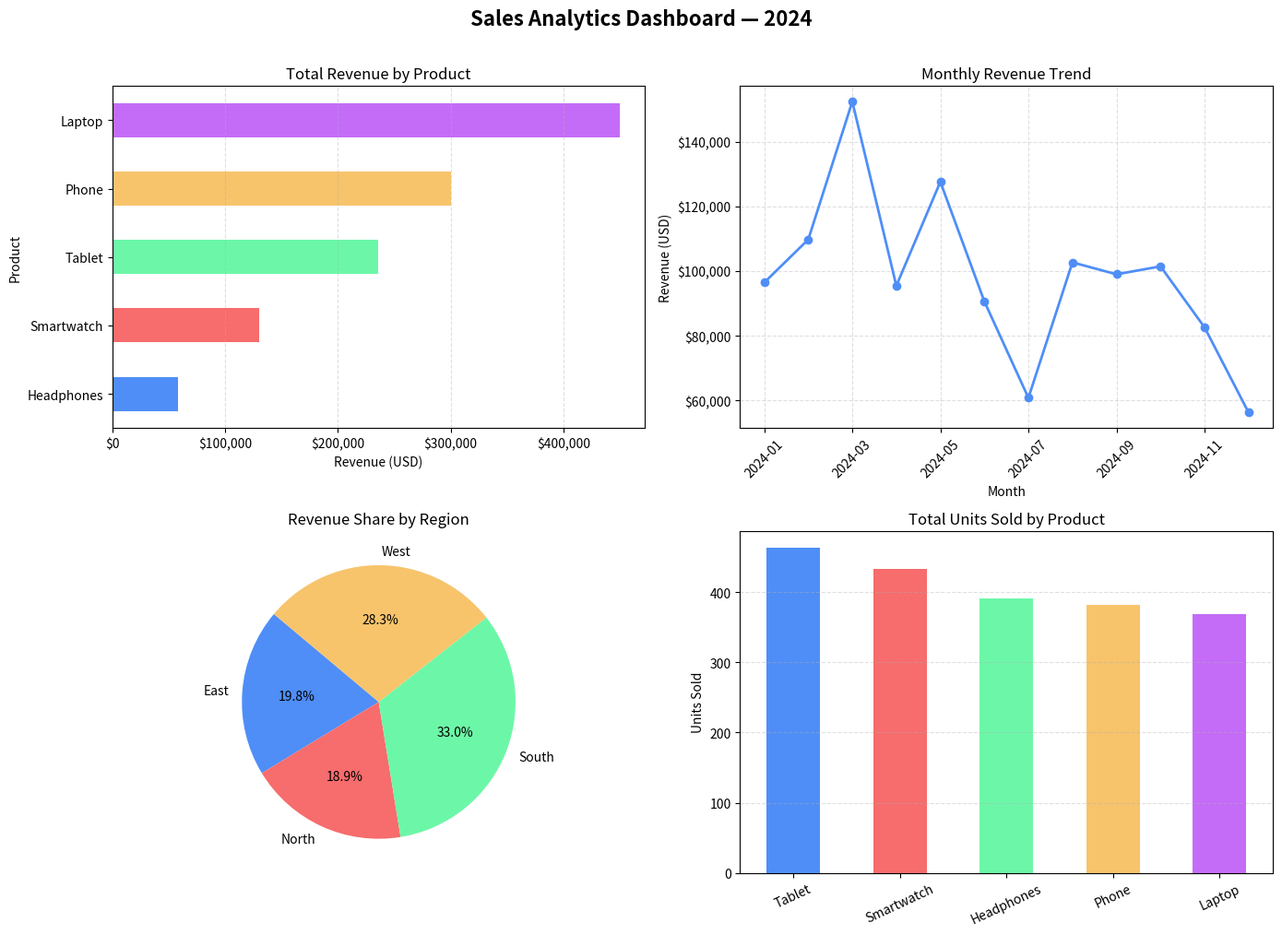

Generate this figure with matplotlib:
import pandas as pd
import numpy as np
import matplotlib.pyplot as plt
import matplotlib.ticker as mticker
from datetime import datetime, timedelta
import random
 
# ── 1. Generate Sample Data ──────────────────────────────────────────────────
random.seed(42)
np.random.seed(42)
 
products   = ["Laptop", "Phone", "Tablet", "Headphones", "Smartwatch"]
regions    = ["North", "South", "East", "West"]
start_date = datetime(2024, 1, 1)
 
rows = []
for i in range(200):
    product  = random.choice(products)
    region   = random.choice(regions)
    date     = start_date + timedelta(days=random.randint(0, 364))
    qty      = random.randint(1, 20)
    price    = {"Laptop": 1200, "Phone": 800, "Tablet": 500,
                "Headphones": 150, "Smartwatch": 300}[product]
    revenue  = qty * price * round(random.uniform(0.85, 1.15), 2)
    rows.append([date, product, region, qty, round(revenue, 2)])
 
df = pd.DataFrame(rows, columns=["Date", "Product", "Region", "Quantity", "Revenue"])
df["Month"] = df["Date"].dt.to_period("M").astype(str)
 
print("=" * 55)
print("  SALES ANALYTICS REPORT")
print("=" * 55)
 
# ── 2. Basic Summary ─────────────────────────────────────────────────────────
print("\n📊 Dataset Overview")
print(f"   Records  : {len(df)}")
print(f"   Date Range: {df['Date'].min().date()} → {df['Date'].max().date()}")
print(f"   Products : {df['Product'].nunique()}")
print(f"   Regions  : {df['Region'].nunique()}")
 
print("\n📋 First 5 Rows")
print(df.head().to_string(index=False))
 
print("\n📈 Descriptive Statistics")
print(df[["Quantity", "Revenue"]].describe().round(2))
 
# ── 3. Aggregations ──────────────────────────────────────────────────────────
print("\n💰 Revenue by Product (sorted)")
rev_product = (df.groupby("Product")["Revenue"]
                 .sum()
                 .sort_values(ascending=False)
                 .reset_index())
rev_product.columns = ["Product", "Total Revenue"]
rev_product["Total Revenue"] = rev_product["Total Revenue"].map("${:,.0f}".format)
print(rev_product.to_string(index=False))
 
print("\n🌍 Revenue by Region")
rev_region = (df.groupby("Region")["Revenue"]
                .agg(["sum", "mean", "count"])
                .rename(columns={"sum": "Total", "mean": "Avg per Sale", "count": "Sales"})
                .sort_values("Total", ascending=False))
print(rev_region.round(2))
 
print("\n📅 Monthly Revenue Trend (Jan–Dec 2024)")
monthly = df.groupby("Month")["Revenue"].sum().reset_index()
for _, row in monthly.iterrows():
    bar = "█" * int(row["Revenue"] / 3000)
    print(f"   {row['Month']}  {bar}  ${row['Revenue']:,.0f}")
 
# ── 4. Advanced Analytics ────────────────────────────────────────────────────
print("\n🔝 Top 5 Best-Selling Days")
top_days = (df.groupby("Date")["Revenue"]
              .sum()
              .sort_values(ascending=False)
              .head(5)
              .reset_index())
top_days["Revenue"] = top_days["Revenue"].map("${:,.0f}".format)
print(top_days.to_string(index=False))
 
print("\n📦 Quantity Sold by Product")
qty_product = df.groupby("Product")["Quantity"].sum().sort_values(ascending=False)
print(qty_product)
 
print("\n📊 Revenue Correlation Matrix")
pivot = df.pivot_table(values="Revenue", index="Region", columns="Product", aggfunc="sum").fillna(0)
print(pivot.round(0).astype(int))
 
# ── 5. Visualizations ────────────────────────────────────────────────────────
fig, axes = plt.subplots(2, 2, figsize=(14, 10))
fig.suptitle("Sales Analytics Dashboard — 2024", fontsize=16, fontweight="bold", y=1.01)
 
colors = ["#4F8EF7", "#F76C6C", "#6CF7A8", "#F7C46C", "#C46CF7"]
 
# Plot 1 – Revenue by Product (bar)
ax1 = axes[0, 0]
rp = df.groupby("Product")["Revenue"].sum().sort_values()
rp.plot(kind="barh", ax=ax1, color=colors)
ax1.set_title("Total Revenue by Product")
ax1.set_xlabel("Revenue (USD)")
ax1.xaxis.set_major_formatter(mticker.FuncFormatter(lambda x, _: f"${x:,.0f}"))
ax1.grid(axis="x", linestyle="--", alpha=0.4)
 
# Plot 2 – Monthly Revenue Trend (line)
ax2 = axes[0, 1]
monthly_sorted = df.groupby("Month")["Revenue"].sum()
monthly_sorted.plot(kind="line", ax=ax2, marker="o", color="#4F8EF7", linewidth=2)
ax2.set_title("Monthly Revenue Trend")
ax2.set_ylabel("Revenue (USD)")
ax2.yaxis.set_major_formatter(mticker.FuncFormatter(lambda x, _: f"${x:,.0f}"))
ax2.tick_params(axis="x", rotation=45)
ax2.grid(linestyle="--", alpha=0.4)
 
# Plot 3 – Revenue by Region (pie)
ax3 = axes[1, 0]
rr = df.groupby("Region")["Revenue"].sum()
ax3.pie(rr, labels=rr.index, autopct="%1.1f%%", colors=colors[:4], startangle=140)
ax3.set_title("Revenue Share by Region")
 
# Plot 4 – Quantity Sold by Product (bar)
ax4 = axes[1, 1]
qp = df.groupby("Product")["Quantity"].sum().sort_values(ascending=False)
qp.plot(kind="bar", ax=ax4, color=colors)
ax4.set_title("Total Units Sold by Product")
ax4.set_ylabel("Units Sold")
ax4.set_xlabel("")
ax4.tick_params(axis="x", rotation=25)
ax4.grid(axis="y", linestyle="--", alpha=0.4)
 
plt.tight_layout()
plt.savefig("sales_dashboard.png", dpi=150, bbox_inches="tight")
print("\n✅ Dashboard saved → sales_dashboard.png")
 
# ── 6. Insight Summary ───────────────────────────────────────────────────────
total_rev   = df["Revenue"].sum()
best_prod   = df.groupby("Product")["Revenue"].sum().idxmax()
best_region = df.groupby("Region")["Revenue"].sum().idxmax()
best_month  = df.groupby("Month")["Revenue"].sum().idxmax()
 
print("\n" + "=" * 55)
print("  KEY INSIGHTS")
print("=" * 55)
print(f"   Total Revenue  : ${total_rev:,.0f}")
print(f"   Top Product    : {best_prod}")
print(f"   Top Region     : {best_region}")
print(f"   Best Month     : {best_month}")
print("=" * 55)
